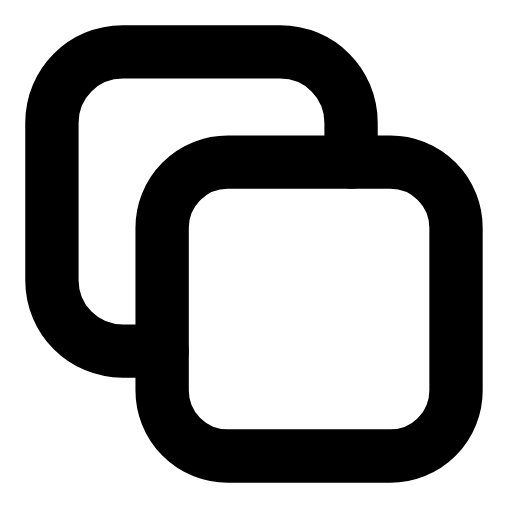
t = 0.00 s
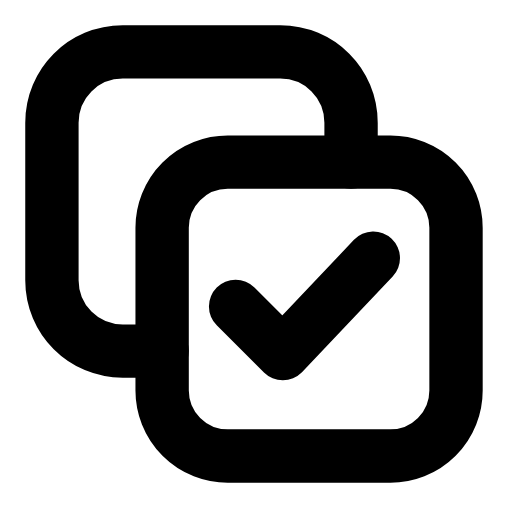
t = 0.26 s
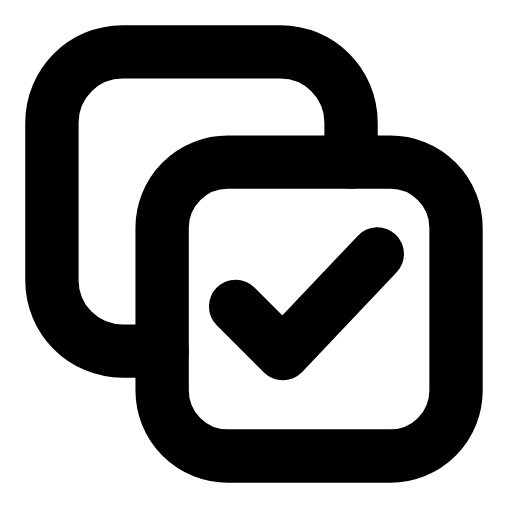
t = 0.44 s
t = 0.74 s: frame unchanged from t = 0.44 s, image omitted
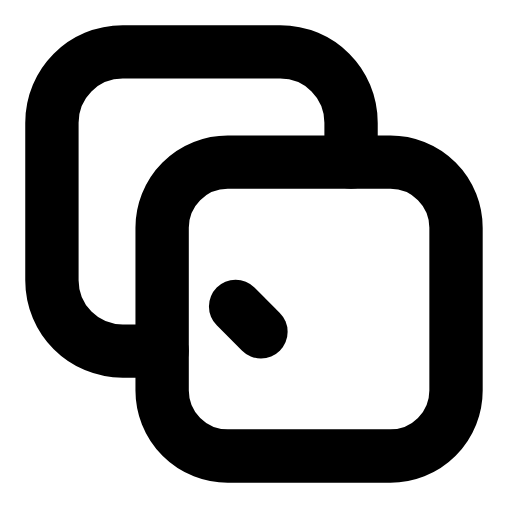
t = 0.93 s
t = 1.21 s: frame unchanged from t = 0.00 s, image omitted

The animated SVG that drew these frames (rendered in a browser with its animation timeline set to each time). Animation: 1 SMIL element (animate=1); one cycle of 1.40 s, repeats indefinitely.

<svg xmlns="http://www.w3.org/2000/svg" width="24" height="24" viewBox="0 0 24 24" fill="none"><g transform="translate(-2.732 -2.732) scale(1.23)"><rect stroke="currentColor" stroke-width="2.033" stroke-linecap="round" stroke-linejoin="round" fill="none" x="8.4" y="8.4" width="11.2" height="11.2" rx="2.5"></rect><path stroke="currentColor" stroke-width="2.033" stroke-linecap="round" stroke-linejoin="round" fill="none" d="M8.4 15.6L6.9 15.6C5.4 15.6 4.2 14.4 4.2 12.9L4.2 6.9C4.2 5.4 5.4 4.2 6.9 4.2L12.9 4.2C14.4 4.2 15.6 5.4 15.6 6.9L15.6 8.4"></path><path stroke="currentColor" stroke-width="2.033" stroke-linecap="round" stroke-linejoin="round" fill="none" d="M11.2 13.9L13 15.7L16.6 11.9" pathLength="1" stroke-dasharray="1"><animate attributeName="stroke-dashoffset" values="1;1;0;0;1;1;1" keyTimes="0;0.054;0.315;0.6;0.864;0.9;1" dur="1.4s" repeatCount="indefinite" calcMode="spline" keySplines="0.16 1 0.3 1;0.16 1 0.3 1;0.16 1 0.3 1;0.16 1 0.3 1;0.16 1 0.3 1;0.16 1 0.3 1"/></path></g></svg>
